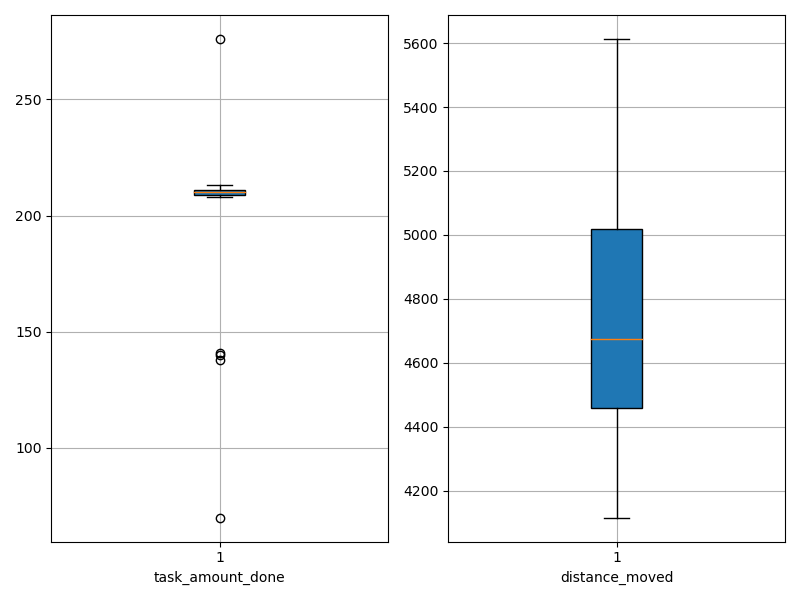

Values plotted in this chart, from the file beside it:
agent_id, task_amount_done, distance_moved
0, 138.0, 4383
1, 208.0, 4470
2, 209.0, 4419
3, 210.0, 4140
4, 70.0, 4930
5, 210.0, 4518
6, 213.0, 5252
7, 212.0, 4715
8, 211.0, 5104
9, 140.0, 5613
10, 212.0, 5366
11, 211.0, 4988
12, 210.0, 4548
13, 211.0, 4116
14, 209.0, 4632
15, 210.0, 4937
16, 276.0, 4777
17, 141.0, 5272
18, 209.0, 4517
19, 210.0, 4152
